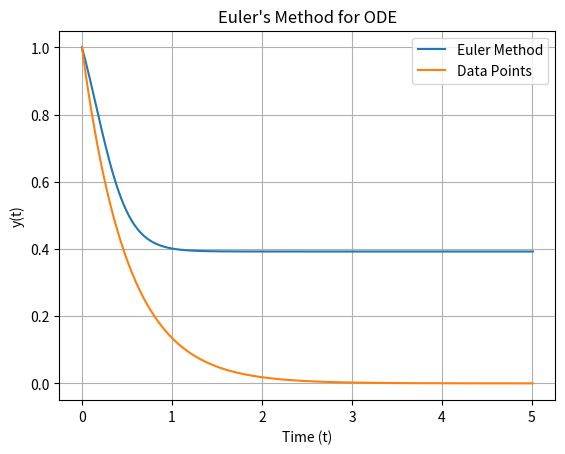

This chart was generated by the following Python code:
# ODE.py
# Solving an Ordinary Differential Equation (ODE) using Euler's Method
import numpy as np
import matplotlib.pyplot as plt

def euler_method(f, y0, t0, t_end, h):
    """
    Solves an ODE using Euler's method.

    Parameters:
        f: Function representing dy/dt = f(t, y), the derivative of y with respect to t
        y0: Initial value of y at t = t0
        t0: Initial time
        t_end: End time for the solution
        h: Step size for the numerical approximation

    Returns:
        t_values: List of time values where the solution is approximated
        y_values: List of corresponding y values at each time step
    """
    # Initialize lists to store time and solution values
    t_values = [t0]
    y_values = [y0]

    # Initialize current time and solution value
    t = t0
    y = y0

    # Perform Euler's method until the end time is reached
    while t < t_end:
        # Update y using the Euler formula: y_next = y_current + h * f(t, y)
        y = y + h * f(t, y)
        # Increment time by the step size
        t = t + h
        # Append the new time and solution values to the lists
        t_values.append(t)
        y_values.append(y)

    # Return the computed time and solution values
    return t_values, y_values


# Example usage
if __name__ == "__main__":
    # Define the ODE dy/dt = 6y^2 - 10y + 3
    def f(t, y):
        return 6 * y**2 - 10 * y + 3

    # Initial conditions
    y0 = 1  # Initial value of y
    t0 = 0  # Initial time
    t_end = 5  # End time for the solution
    h = 0.01  # Step size for the numerical approximation

    # Solve the ODE using Euler's method
    t_values, y_values = euler_method(f, y0, t0, t_end, h)

    # Print the results in a tabular format
    for t, y in zip(t_values, y_values):
        print(f"t = {t:.2f}, y = {y:.4f}")

    # Plotting the results
    plt.plot(t_values, y_values, label="Euler Method")
    plt.plot(t_values, np.exp(-2 * np.array(t_values)), label="Data Points")
    plt.title("Euler's Method for ODE")
    plt.legend()
    plt.grid()
    plt.xlabel('Time (t)')
    plt.ylabel('y(t)')
    plt.show()